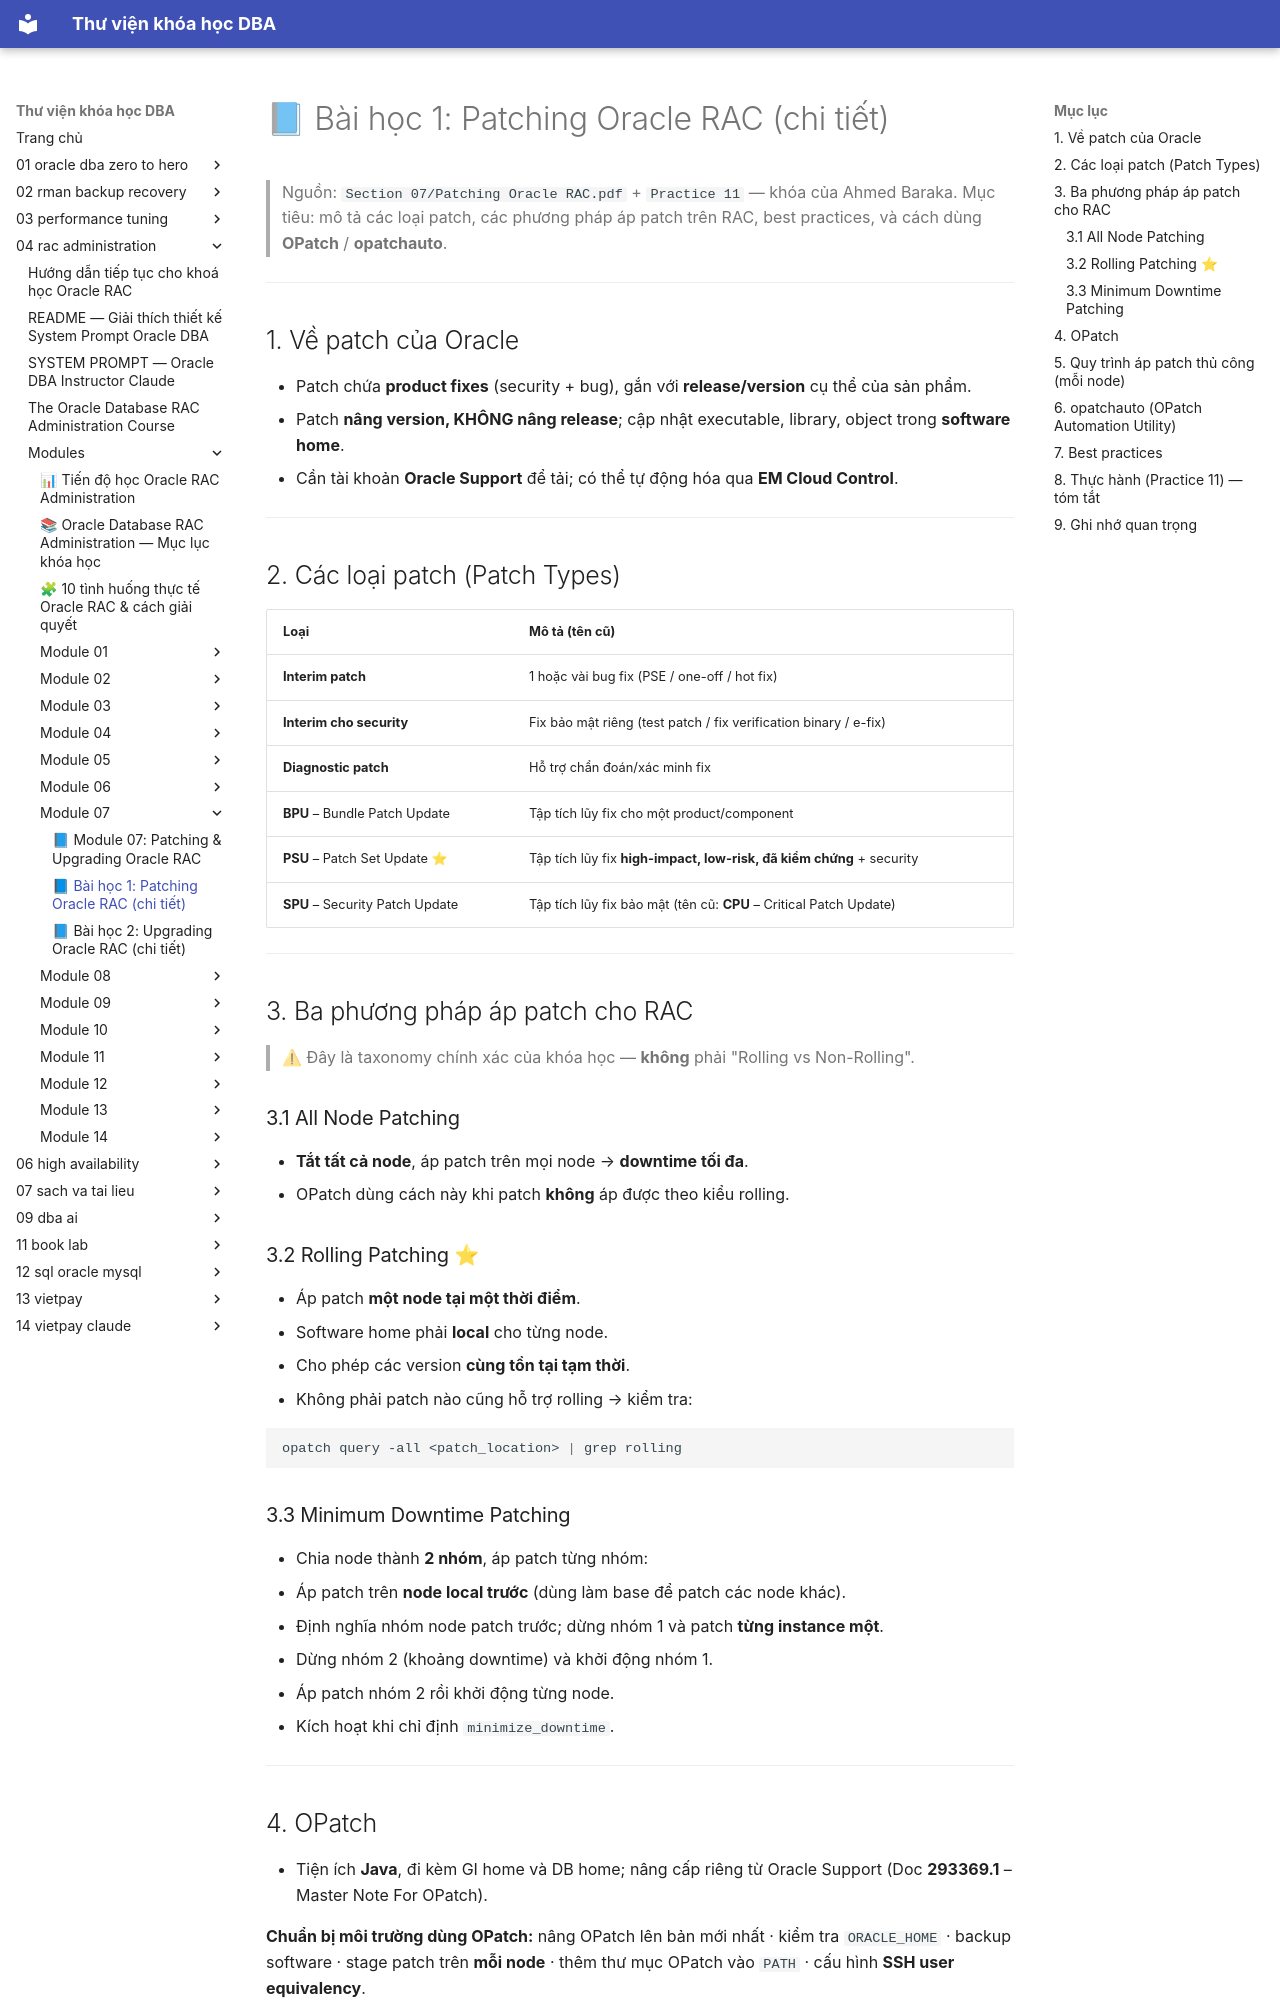

repository: quochuyag/MkDocs_local · page: 04-rac-administration/modules/module-07/patching-oracle-rac/index.html · generator: mkdocs

---
title: '📘 Bài học 1: Patching Oracle RAC (chi tiết)'
course: 04-rac-administration
source: The-Oracle-Database-RAC-Administration-Course/modules/module_07/patching_oracle_rac.md
---

# 📘 Bài học 1: Patching Oracle RAC (chi tiết)

> Nguồn: `Section 07/Patching Oracle RAC.pdf` + `Practice 11` — khóa của Ahmed Baraka.
> Mục tiêu: mô tả các loại patch, các phương pháp áp patch trên RAC, best practices, và cách dùng **OPatch** / **opatchauto**.

---

## 1. Về patch của Oracle

- Patch chứa **product fixes** (security + bug), gắn với **release/version** cụ thể của sản phẩm.
- Patch **nâng version, KHÔNG nâng release**; cập nhật executable, library, object trong **software home**.
- Cần tài khoản **Oracle Support** để tải; có thể tự động hóa qua **EM Cloud Control**.

---

## 2. Các loại patch (Patch Types)

| Loại                            | Mô tả (tên cũ)                                                       |
| ------------------------------- | -------------------------------------------------------------------- |
| **Interim patch**               | 1 hoặc vài bug fix (PSE / one-off / hot fix)                         |
| **Interim cho security**        | Fix bảo mật riêng (test patch / fix verification binary / e-fix)     |
| **Diagnostic patch**            | Hỗ trợ chẩn đoán/xác minh fix                                        |
| **BPU** – Bundle Patch Update   | Tập tích lũy fix cho một product/component                           |
| **PSU** – Patch Set Update ⭐    | Tập tích lũy fix **high-impact, low-risk, đã kiểm chứng** + security |
| **SPU** – Security Patch Update | Tập tích lũy fix bảo mật (tên cũ: **CPU** – Critical Patch Update)   |

---

## 3. Ba phương pháp áp patch cho RAC

> ⚠ Đây là taxonomy chính xác của khóa học — **không** phải "Rolling vs Non-Rolling".

### 3.1 All Node Patching
- **Tắt tất cả node**, áp patch trên mọi node → **downtime tối đa**.
- OPatch dùng cách này khi patch **không** áp được theo kiểu rolling.

### 3.2 Rolling Patching ⭐
- Áp patch **một node tại một thời điểm**.
- Software home phải **local** cho từng node.
- Cho phép các version **cùng tồn tại tạm thời**.
- Không phải patch nào cũng hỗ trợ rolling → kiểm tra:

  ```bash
  opatch query -all <patch_location> | grep rolling
  ```

### 3.3 Minimum Downtime Patching
- Chia node thành **2 nhóm**, áp patch từng nhóm:
  1. Áp patch trên **node local trước** (dùng làm base để patch các node khác).
  2. Định nghĩa nhóm node patch trước; dừng nhóm 1 và patch **từng instance một**.
  3. Dừng nhóm 2 (khoảng downtime) và khởi động nhóm 1.
  4. Áp patch nhóm 2 rồi khởi động từng node.
- Kích hoạt khi chỉ định `minimize_downtime`.

---
